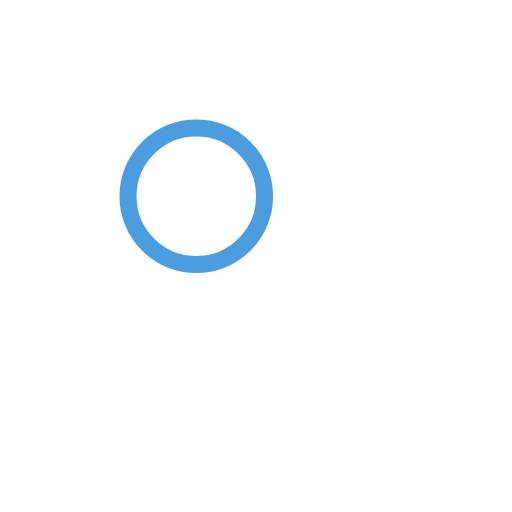
t = 0.00 s
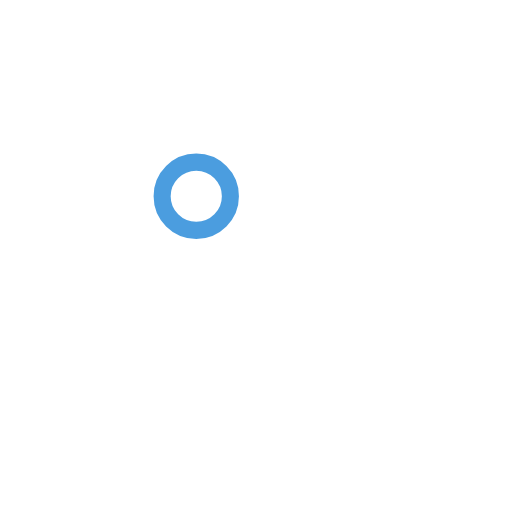
t = 1.02 s
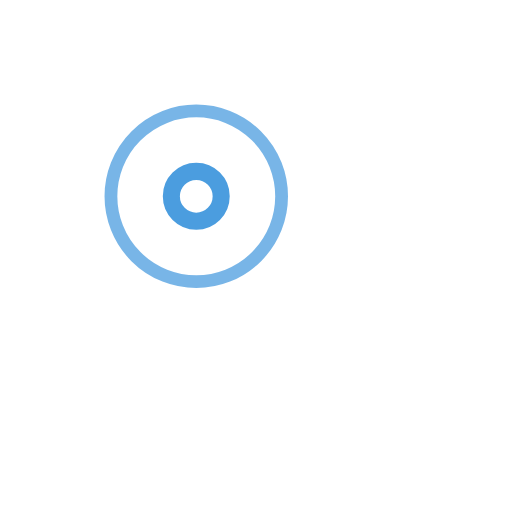
t = 2.25 s
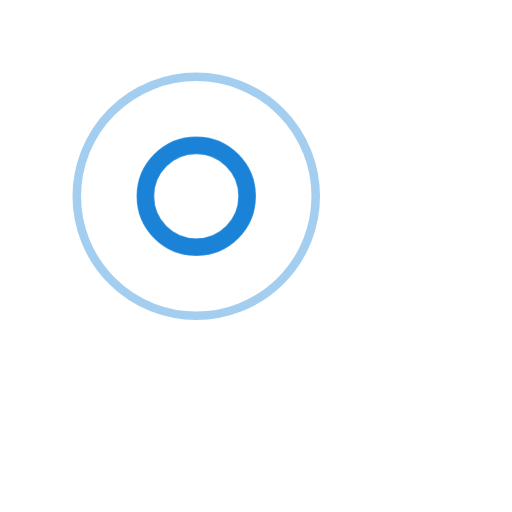
t = 3.00 s
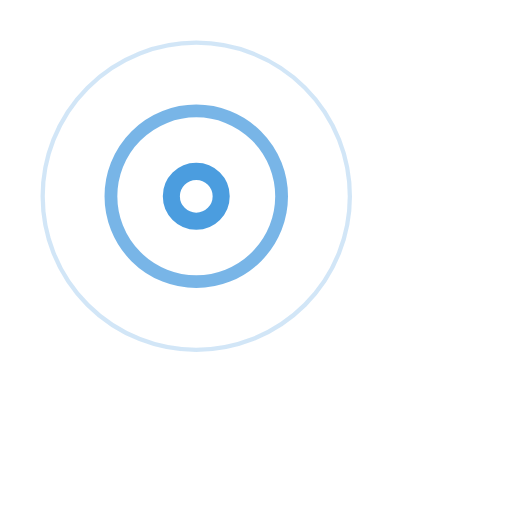
t = 3.75 s
t = 5.25 s: frame unchanged from t = 3.75 s, image omitted

The animated SVG that drew these frames (rendered in a browser with its animation timeline set to each time). Animation: 7 SMIL elements (animate=7); one cycle of 6.00 s, repeats indefinitely.

<!-- By Sam Herbert (@sherb), for everyone. More @ http://goo.gl/7AJzbL -->
<svg width="80" height="80" viewBox="0 0 60 60" xmlns="http://www.w3.org/2000/svg" stroke="#0979d4bb">
    <g fill="none" fill-rule="evenodd" transform="translate(1 1)" stroke-width="2">
        <circle cx="22" cy="22" r="6" stroke-opacity="0">
            <animate attributeName="r"
                 begin="1.5s" dur="3s"
                 values="6;22"
                 calcMode="linear"
                 repeatCount="indefinite" />
            <animate attributeName="stroke-opacity"
                 begin="1.5s" dur="3s"
                 values="1;0" calcMode="linear"
                 repeatCount="indefinite" />
            <animate attributeName="stroke-width"
                 begin="1.5s" dur="3s"
                 values="2;0" calcMode="linear"
                 repeatCount="indefinite" />
        </circle>
        <circle cx="22" cy="22" r="6" stroke-opacity="0">
            <animate attributeName="r"
                 begin="3s" dur="3s"
                 values="6;22"
                 calcMode="linear"
                 repeatCount="indefinite" />
            <animate attributeName="stroke-opacity"
                 begin="3s" dur="3s"
                 values="1;0" calcMode="linear"
                 repeatCount="indefinite" />
            <animate attributeName="stroke-width"
                 begin="3s" dur="3s"
                 values="2;0" calcMode="linear"
                 repeatCount="indefinite" />
        </circle>
        <circle cx="22" cy="22" r="8">
            <animate attributeName="r"
                 begin=".02s" dur="1.5s"
                 values="6;1;2;3;4;5;6"
                 calcMode="linear"
                 repeatCount="indefinite" />
        </circle>
    </g>
</svg>